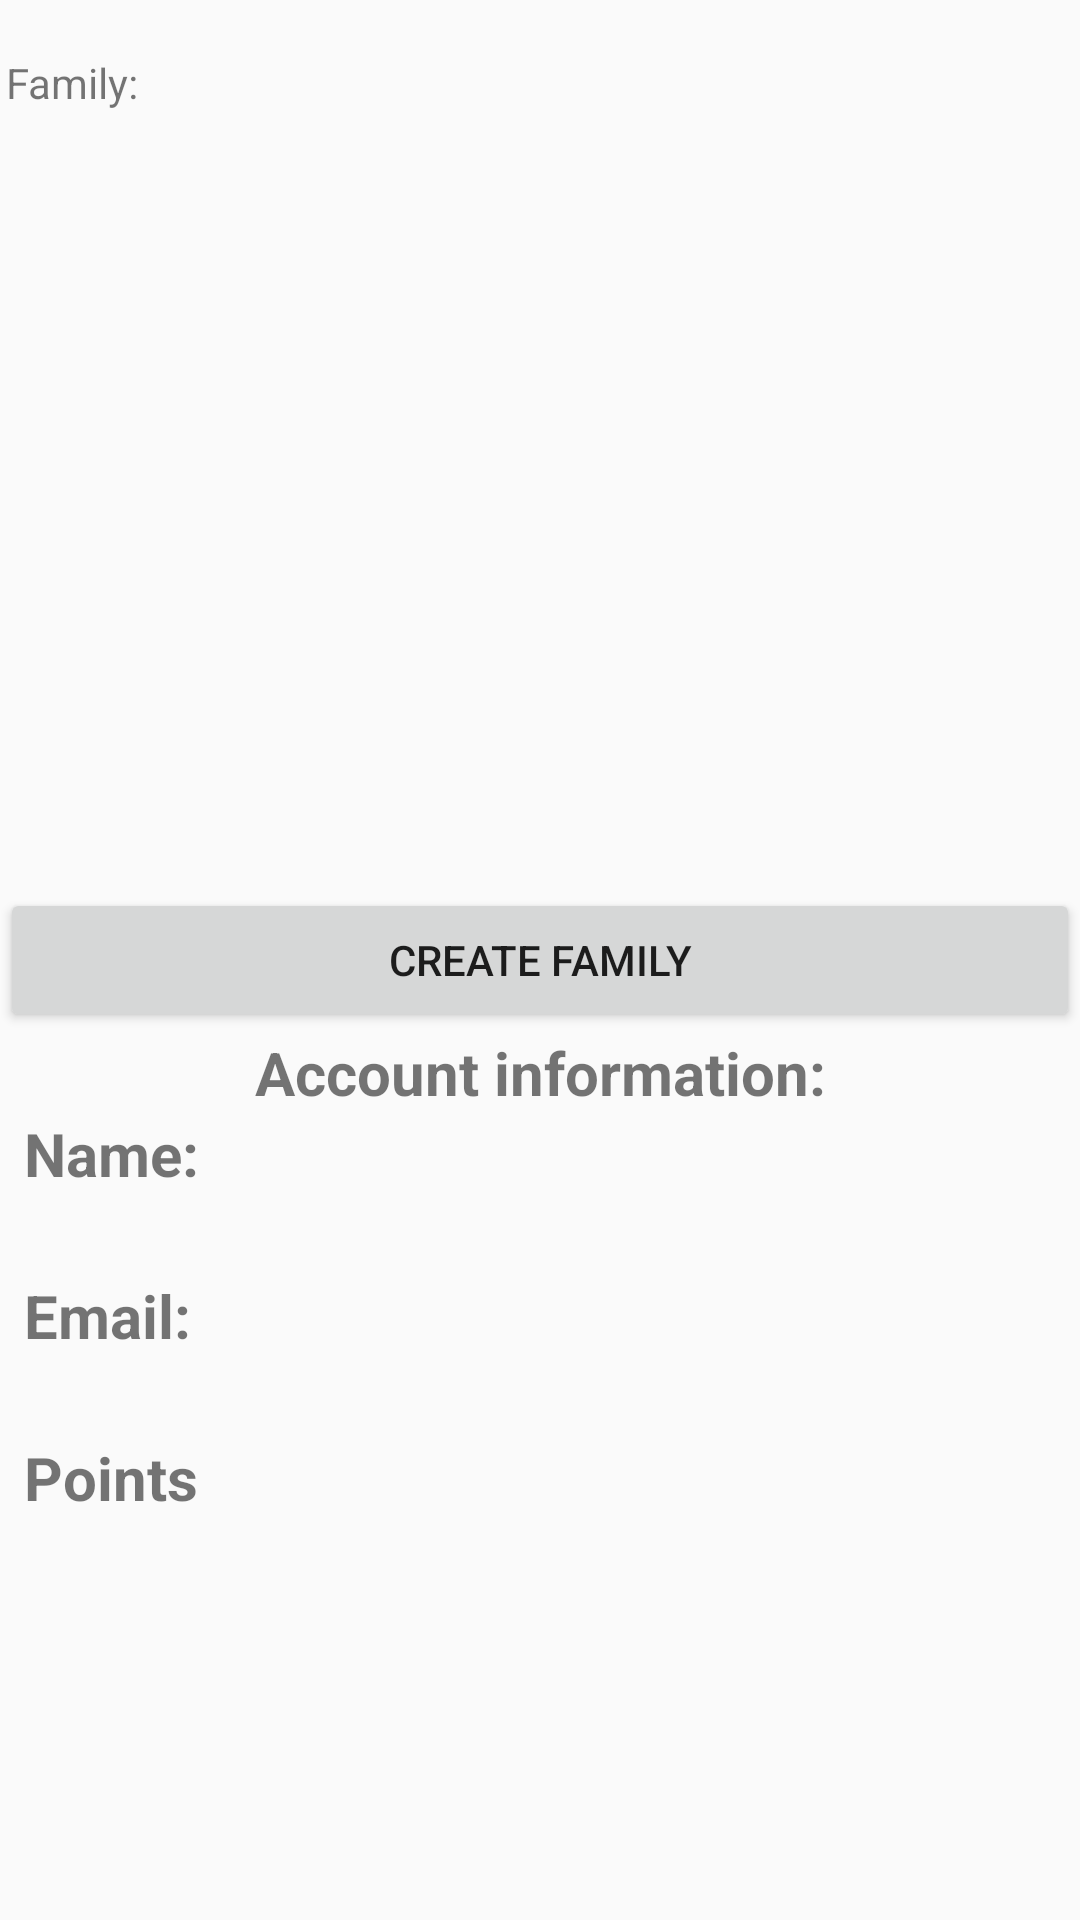

Android layout source for this screen:
<!-- AndroidManifest.xml: application theme AppTheme -->
<!-- res/layout/fragment_profile.xml -->
<?xml version="1.0" encoding="utf-8"?>
<android.support.constraint.ConstraintLayout xmlns:android="http://schemas.android.com/apk/res/android"
    xmlns:app="http://schemas.android.com/apk/res-auto"
    xmlns:tools="http://schemas.android.com/tools"
    android:id="@+id/container"
    android:layout_width="match_parent"
    android:layout_height="match_parent"
    tools:context="com.example.arcadi.treballfigrau.activity.ProfileActivity">
    <LinearLayout
        android:layout_width="0dp"
        android:layout_height="wrap_content"
        android:layout_centerVertical="true"
        android:layout_marginTop="16dp"
        android:orientation="vertical"
        app:layout_constraintBottom_toTopOf="@+id/textViewLogin"
        app:layout_constraintEnd_toEndOf="parent"
        app:layout_constraintStart_toStartOf="parent"
        app:layout_constraintTop_toTopOf="parent">
        <RelativeLayout
            android:layout_width="match_parent"
            android:layout_height="match_parent"
            android:background="@drawable/back"
            android:orientation="horizontal">

            <TextView
                android:layout_width="wrap_content"
                android:layout_height="wrap_content"
                android:maxLines="1"
                android:padding="2dp"
                android:text="@string/Your_family" />

            <TextView
                android:layout_width="wrap_content"
                android:layout_height="wrap_content"
                android:padding="2dp"
                android:id="@+id/Family_text"
                android:textStyle="bold"
                android:layout_centerHorizontal = "true"/>
        </RelativeLayout>


        <ListView
            android:id="@+id/list_view_family"
            android:layout_width="match_parent"
            android:layout_height="257dp"
            android:layout_alignParentTop="true"
            android:layout_weight="1" />

        <Button
            android:id="@+id/button_new_family"
            android:layout_width="match_parent"
            android:layout_height="wrap_content"
            android:text="@string/Create_family"
            tools:layout_editor_absoluteX="0dp"
            tools:layout_editor_absoluteY="540dp"/>

        <TextView
            android:layout_width="match_parent"

            android:layout_height="wrap_content"
            android:text="@string/Your_info"
            android:background="@drawable/back"
            android:gravity="center"
            android:textSize="20sp"
            android:textStyle="bold" />

        <TextView
            android:layout_width="match_parent"
            android:layout_height="wrap_content"
            android:layout_marginLeft="8dp"
            android:textSize="20sp"
            android:text="@string/Username"
            android:textStyle="bold"/>
        <TextView
            android:id="@+id/Name_User"
            android:layout_width="match_parent"
            android:layout_height="wrap_content"
            android:layout_marginLeft="8dp"
            android:textSize="20sp"
            android:text="" />

        <TextView
            android:layout_width="match_parent"
            android:layout_height="wrap_content"
            android:layout_marginLeft="8dp"
            android:textSize="20sp"
            android:text="@string/email"
            android:textStyle="bold"/>

        <TextView
            android:id="@+id/Email_user"
            android:layout_width="match_parent"
            android:layout_height="wrap_content"
            android:layout_marginLeft="8dp"
            android:textSize="20sp"
            android:text="" />

        <TextView
            android:layout_width="match_parent"
            android:layout_height="wrap_content"
            android:layout_marginLeft="8dp"
            android:textSize="20sp"
            android:text="@string/Points"

            android:textStyle="bold" />

        <TextView
            android:id="@+id/Points_user"
            android:layout_width="match_parent"
            android:layout_height="wrap_content"
            android:layout_marginLeft="8dp"
            android:textSize="20sp"
            android:text="" />


    </LinearLayout>
</android.support.constraint.ConstraintLayout>
<!-- resources referenced by this layout -->
<resources>
  <string name="Create_family">Create family</string>
  <string name="Points">Points</string>
  <string name="Username">Name:</string>
  <string name="Your_family">Family:</string>
  <string name="Your_info">Account information:</string>
  <string name="email">Email:</string>
  <style name="AppTheme" parent="Theme.AppCompat.Light.DarkActionBar">
          
          <item name="colorPrimary">@color/colorPrimary</item>
          <item name="colorPrimaryDark">@color/colorPrimaryDark</item>
          <item name="colorAccent">@color/colorAccent</item>
      </style>
  <color name="colorPrimary">#3F51B5</color>
  <color name="colorPrimaryDark">#303F9F</color>
  <color name="colorAccent">#FF4081</color>
</resources>
